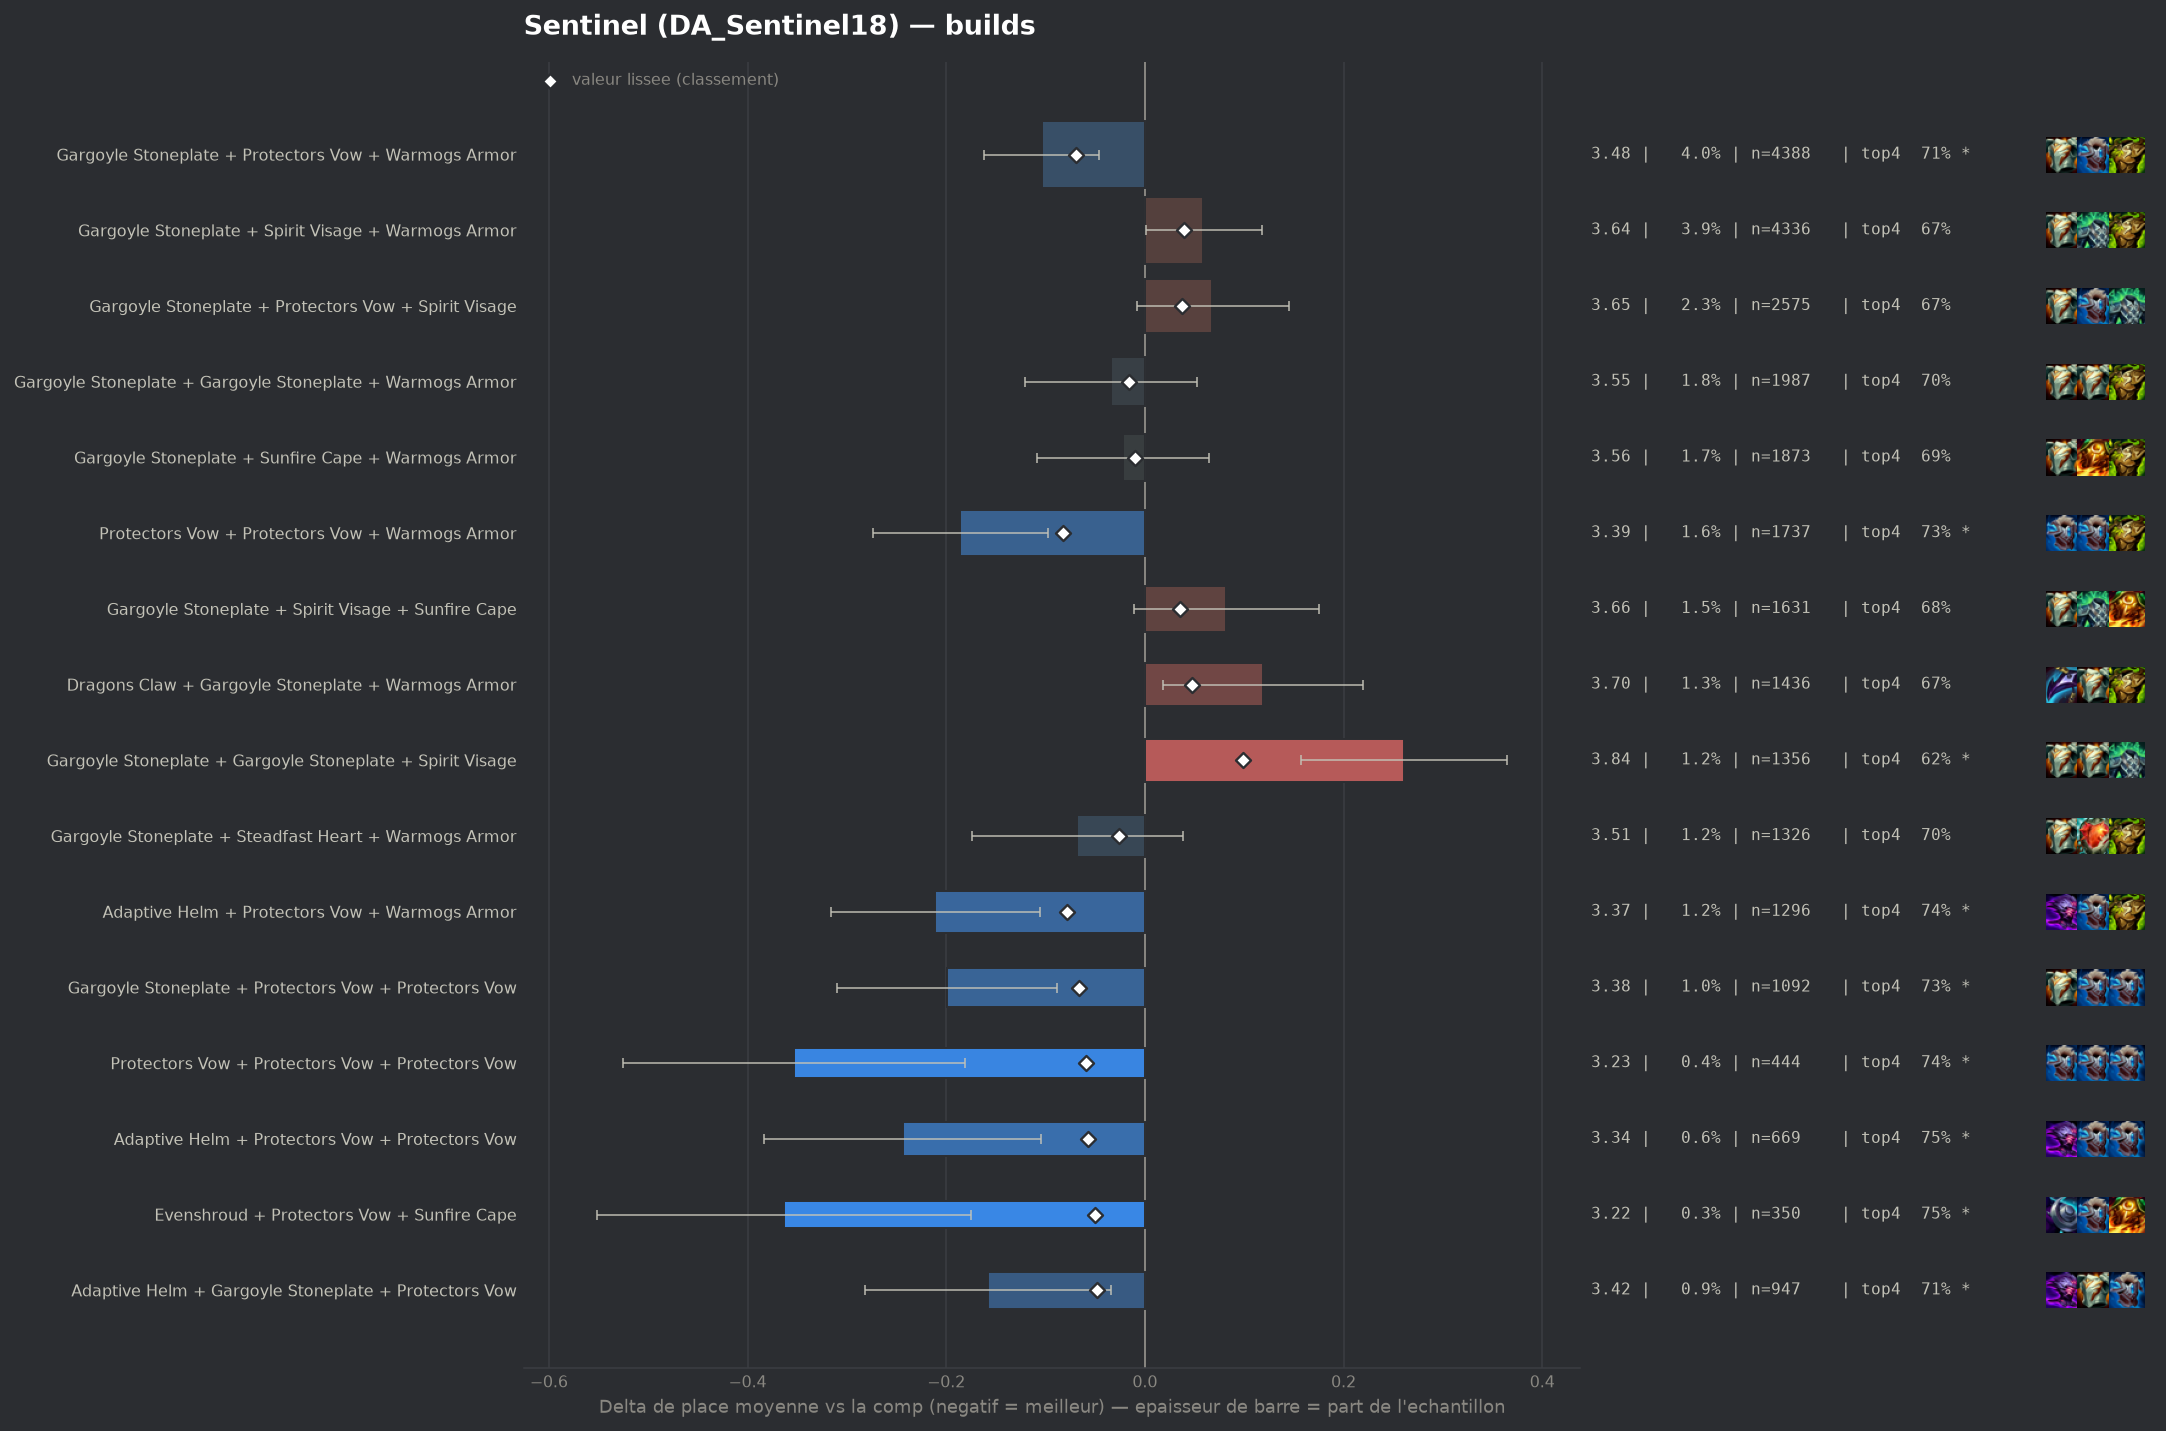

Source data for this figure (header and first rows):
group, label, n, share, avg_place, shrunk_avg, score, d_avg, d_avg_pess, impact, d_top4, win, top2, top4, sd, z, p, significant
populaire, Protectors Vow + Protectors Vow + Warmog…, 1737, 0.01579, 3.394, 3.498, -0.082, -0.186, -0.098, 0.0013, 0.0439, 0.1664, 0.3863, 0.7317, 1.848, -4.16, 3e-05, True
pepite, Adaptive Helm + Protectors Vow + Warmogs…, 1296, 0.01178, 3.37, 3.502, -0.078, -0.211, -0.106, 0.0009, 0.049, 0.1991, 0.3873, 0.7369, 1.92, -3.93, 8e-05, True
populaire, Gargoyle Stoneplate + Protectors Vow + W…, 4388, 0.03988, 3.477, 3.511, -0.069, -0.104, -0.046, 0.0028, 0.0177, 0.178, 0.3687, 0.7056, 1.915, -3.53, 0.00042, True
pepite, Gargoyle Stoneplate + Protectors Vow + P…, 1092, 0.009924, 3.382, 3.515, -0.066, -0.199, -0.088, 0.0007, 0.042, 0.174, 0.38, 0.7299, 1.86, -3.51, 0.00045, True
pepite, Protectors Vow + Protectors Vow + Protec…, 444, 0.004035, 3.227, 3.521, -0.059, -0.353, -0.181, 0.0002, 0.0509, 0.214, 0.4369, 0.7387, 1.843, -4.03, 6e-05, True
pepite, Adaptive Helm + Protectors Vow + Protect…, 669, 0.00608, 3.336, 3.524, -0.057, -0.244, -0.105, 0.0003, 0.0625, 0.1764, 0.3871, 0.7504, 1.829, -3.44, 0.00058, True
pepite, Evenshroud + Protectors Vow + Sunfire Ca…, 350, 0.003181, 3.217, 3.531, -0.05, -0.363, -0.175, 0.0002, 0.0664, 0.1971, 0.4257, 0.7543, 1.796, -3.78, 0.00016, True
pepite, Adaptive Helm + Gargoyle Stoneplate + Pr…, 947, 0.008606, 3.422, 3.533, -0.048, -0.158, -0.034, 0.0004, 0.027, 0.1985, 0.3854, 0.7149, 1.935, -2.5, 0.0123, True
, Protectors Vow + Sunfire Cape + Warmogs …, 537, 0.00488, 3.333, 3.532, -0.048, -0.247, -0.088, 0.0002, 0.0496, 0.1806, 0.3966, 0.7374, 1.875, -3.05, 0.00231, True
, Bramble Vest + Protectors Vow + Warmogs …, 461, 0.004189, 3.315, 3.534, -0.046, -0.266, -0.094, 0.0002, 0.0432, 0.2104, 0.3926, 0.731, 1.88, -3.03, 0.00244, True
, Gargoyle Stoneplate + Protectors Vow + S…, 733, 0.006661, 3.4, 3.535, -0.045, -0.181, -0.046, 0.0003, 0.042, 0.1705, 0.3779, 0.7299, 1.861, -2.62, 0.00879, True
, Adaptive Helm + Protectors Vow + Spirit …, 685, 0.006225, 3.401, 3.538, -0.043, -0.179, -0.04, 0.0003, 0.0537, 0.1825, 0.365, 0.7416, 1.856, -2.52, 0.01184, True
, Emblem Juggernaut + Gargoyle Stoneplate …, 136, 0.001236, 2.904, 3.541, -0.039, -0.676, -0.389, 0.0, 0.1283, 0.25, 0.4779, 0.8162, 1.706, -4.62, 0.0, True
, Bramble Vest + Gargoyle Stoneplate + War…, 1034, 0.009397, 3.467, 3.544, -0.036, -0.113, 0.0, 0.0003, 0.0191, 0.1547, 0.3772, 0.707, 1.898, -1.91, 0.05593, False
, Adaptive Helm + Bramble Vest + Protector…, 115, 0.001045, 2.852, 3.544, -0.036, -0.728, -0.442, 0.0, 0.1556, 0.2261, 0.4609, 0.8435, 1.567, -4.98, 0.0, True
, Adaptive Helm + Ionic Spark + Protectors…, 72, 0.0006543, 2.514, 3.547, -0.034, -1.067, -0.707, 0.0, 0.1594, 0.3472, 0.5833, 0.8472, 1.555, -5.82, 0.0, True
, Bramble Vest + Gargoyle Stoneplate + Pro…, 418, 0.003799, 3.371, 3.547, -0.033, -0.21, -0.03, 0.0001, 0.0442, 0.1986, 0.3612, 0.7321, 1.871, -2.29, 0.02222, False
, Gargoyle Stoneplate + Ionic Spark + Sunf…, 246, 0.002236, 3.264, 3.549, -0.032, -0.316, -0.088, 0.0001, 0.0682, 0.1911, 0.4065, 0.7561, 1.828, -2.71, 0.00671, True
, Crownguard + Gargoyle Stoneplate + Gargo…, 298, 0.002708, 3.326, 3.55, -0.03, -0.255, -0.043, 0.0001, 0.047, 0.1779, 0.4128, 0.7349, 1.868, -2.35, 0.01859, False
, Adaptive Helm + Adaptive Helm + Protecto…, 273, 0.002481, 3.322, 3.552, -0.028, -0.258, -0.023, 0.0001, 0.0301, 0.2125, 0.4432, 0.7179, 1.979, -2.15, 0.03136, False
, Crownguard + Gargoyle Stoneplate + Warmo…, 1181, 0.01073, 3.502, 3.553, -0.027, -0.078, 0.0, 0.0003, 0.0234, 0.1804, 0.3633, 0.7113, 1.947, -1.38, 0.1687, False
populaire, Gargoyle Stoneplate + Steadfast Heart + …, 1326, 0.01205, 3.512, 3.555, -0.026, -0.068, 0.0, 0.0003, 0.0142, 0.1765, 0.368, 0.7021, 1.958, -1.27, 0.2057, False
, Crownguard + Protectors Vow + Protectors…, 271, 0.002463, 3.347, 3.555, -0.026, -0.234, -0.013, 0.0001, 0.0612, 0.1882, 0.3764, 0.7491, 1.848, -2.08, 0.03765, False
, Evenshroud + Spirit Visage + Sunfire Cap…, 271, 0.002463, 3.347, 3.555, -0.026, -0.234, -0.012, 0.0001, 0.0612, 0.1734, 0.3875, 0.7491, 1.856, -2.07, 0.03848, False
, Evenshroud + Steadfast Heart + Sunfire C…, 101, 0.0009179, 2.98, 3.554, -0.026, -0.6, -0.257, 0.0, 0.124, 0.2475, 0.4455, 0.8119, 1.757, -3.43, 0.0006, True
, Evenshroud + Sunfire Cape + Warmogs Armo…, 216, 0.001963, 3.315, 3.557, -0.024, -0.266, -0.027, 0.0, 0.0575, 0.1806, 0.3889, 0.7454, 1.788, -2.18, 0.02916, False
, Adaptive Helm + Protectors Vow + Steadfa…, 199, 0.001808, 3.327, 3.559, -0.021, -0.254, 0.0, 0.0, 0.0157, 0.206, 0.4472, 0.7035, 1.933, -1.85, 0.0642, False
, Bramble Vest + Gargoyle Stoneplate + Gar…, 181, 0.001645, 3.309, 3.56, -0.021, -0.271, -0.0, 0.0, 0.058, 0.1934, 0.4088, 0.7459, 1.858, -1.96, 0.0498, False
, Adaptive Helm + Sunfire Cape + Warmogs A…, 162, 0.001472, 3.278, 3.56, -0.021, -0.303, -0.026, 0.0, 0.059, 0.1975, 0.3827, 0.7469, 1.792, -2.15, 0.03173, False
, Adaptive Helm + Evenshroud + Warmogs Arm…, 93, 0.0008452, 3.065, 3.56, -0.021, -0.516, -0.161, 0.0, 0.0541, 0.2366, 0.4624, 0.7419, 1.746, -2.85, 0.0044, True
, Ionic Spark + Steadfast Heart + Warmogs …, 71, 0.0006452, 2.915, 3.56, -0.021, -0.665, -0.215, 0.0, 0.115, 0.2958, 0.5352, 0.8028, 1.934, -2.9, 0.00377, True
, Adaptive Helm + Spirit Visage + Sunfire …, 196, 0.001781, 3.332, 3.56, -0.02, -0.249, 0.0, 0.0, 0.0621, 0.1837, 0.3673, 0.75, 1.795, -1.94, 0.05248, False
, Adaptive Helm + Crownguard + Protectors …, 382, 0.003471, 3.45, 3.561, -0.019, -0.13, 0.0, 0.0001, 0.0477, 0.1675, 0.3613, 0.7356, 1.898, -1.34, 0.1807, False
, Evenshroud + Protectors Vow + Spirit Vis…, 382, 0.003471, 3.453, 3.562, -0.019, -0.128, 0.0, 0.0001, 0.0373, 0.1545, 0.3639, 0.7251, 1.872, -1.33, 0.1835, False
, Adaptive Helm + Steadfast Heart + Warmog…, 187, 0.001699, 3.332, 3.561, -0.019, -0.249, 0.0, 0.0, 0.0341, 0.1872, 0.3743, 0.7219, 1.814, -1.87, 0.06082, False
, Bramble Vest + Gargoyle Stoneplate + Ste…, 181, 0.001645, 3.337, 3.562, -0.019, -0.243, 0.0, 0.0, 0.069, 0.1381, 0.4199, 0.7569, 1.869, -1.75, 0.07995, False
, Emblem Juggernaut + Protectors Vow + War…, 61, 0.0005543, 2.869, 3.561, -0.019, -0.712, -0.221, 0.0, 0.1154, 0.3115, 0.541, 0.8033, 1.954, -2.84, 0.00446, True
, Crownguard + Steadfast Heart + Warmogs A…, 153, 0.00139, 3.307, 3.563, -0.018, -0.273, 0.0, 0.0, 0.0572, 0.2092, 0.3856, 0.7451, 1.816, -1.86, 0.06285, False
, Bramble Vest + Protectors Vow + Spirit V…, 276, 0.002508, 3.424, 3.563, -0.017, -0.157, 0.0, 0.0, 0.0078, 0.1848, 0.3949, 0.6957, 1.927, -1.35, 0.1777, False
, Bramble Vest + Dragons Claw + Sunfire Ca…, 213, 0.001936, 3.39, 3.564, -0.017, -0.191, 0.0, 0.0, 0.0257, 0.1596, 0.4131, 0.7136, 1.895, -1.47, 0.142, False
, Crownguard + Evenshroud + Gargoyle Stone…, 187, 0.001699, 3.358, 3.563, -0.017, -0.222, 0.0, 0.0, 0.0608, 0.1711, 0.369, 0.7487, 1.79, -1.7, 0.08984, False
, Adaptive Helm + Bramble Vest + Warmogs A…, 157, 0.001427, 3.331, 3.564, -0.017, -0.249, 0.0, 0.0, 0.0574, 0.1911, 0.3885, 0.7452, 1.913, -1.63, 0.1028, False
populaire, Gargoyle Stoneplate + Gargoyle Stoneplat…, 1987, 0.01806, 3.546, 3.564, -0.016, -0.034, 0.0, 0.0003, 0.0087, 0.1756, 0.3588, 0.6965, 1.954, -0.78, 0.4358, False
, Steadfast Heart + Sunfire Cape + Warmogs…, 194, 0.001763, 3.387, 3.565, -0.016, -0.194, 0.0, 0.0, 0.0647, 0.1392, 0.3814, 0.7526, 1.836, -1.47, 0.1417, False
, Crownguard + Protectors Vow + Steadfast …, 149, 0.001354, 3.336, 3.565, -0.016, -0.245, 0.0, 0.0, 0.0772, 0.1477, 0.3826, 0.7651, 1.827, -1.64, 0.1019, False
, Adaptive Helm + Steadfast Heart + Sunfir…, 80, 0.000727, 3.125, 3.565, -0.016, -0.456, -0.057, 0.0, 0.0246, 0.2125, 0.475, 0.7125, 1.819, -2.24, 0.02518, False
, Emblem Juggernaut + Adaptive Helm + Prot…, 54, 0.0004907, 2.926, 3.565, -0.016, -0.655, -0.21, 0.0, 0.1455, 0.2222, 0.4815, 0.8333, 1.665, -2.89, 0.00388, True
, Bramble Vest + Ionic Spark + Sunfire Cap…, 53, 0.0004816, 2.887, 3.564, -0.016, -0.694, -0.23, 0.0, 0.1046, 0.2453, 0.4906, 0.7925, 1.723, -2.93, 0.00338, True
, Evenshroud + Ionic Spark + Sunfire Cape, 52, 0.0004726, 2.885, 3.564, -0.016, -0.696, -0.202, 0.0, 0.1391, 0.2885, 0.5192, 0.8269, 1.815, -2.76, 0.00571, True
, Protectors Vow + Spirit Visage + Warmogs…, 1163, 0.01057, 3.536, 3.565, -0.015, -0.045, 0.0, 0.0002, 0.0206, 0.1608, 0.3302, 0.7085, 1.874, -0.81, 0.4172, False
, Adaptive Helm + Spirit Visage + Warmogs …, 382, 0.003471, 3.479, 3.566, -0.015, -0.101, 0.0, 0.0001, 0.0294, 0.1754, 0.3613, 0.7173, 1.906, -1.04, 0.299, False
, Crownguard + Evenshroud + Protectors Vow, 234, 0.002127, 3.427, 3.566, -0.015, -0.153, 0.0, 0.0, 0.0215, 0.1752, 0.3632, 0.7094, 1.841, -1.27, 0.2037, False
, Ionic Spark + Protectors Vow + Warmogs A…, 161, 0.001463, 3.354, 3.565, -0.015, -0.226, 0.0, 0.0, -0.0046, 0.2112, 0.3851, 0.6832, 1.85, -1.55, 0.1206, False
, Emblem Juggernaut + Gargoyle Stoneplate …, 102, 0.0009269, 3.235, 3.565, -0.015, -0.345, -0.011, 0.0, 0.0572, 0.1863, 0.4118, 0.7451, 1.722, -2.02, 0.04298, False
, Adaptive Helm + Adaptive Helm + Gargoyle…, 99, 0.0008997, 3.232, 3.566, -0.015, -0.348, -0.003, 0.0, 0.0495, 0.1616, 0.404, 0.7374, 1.751, -1.98, 0.04804, False
, Ionic Spark + Protectors Vow + Sunfire C…, 98, 0.0008906, 3.224, 3.565, -0.015, -0.356, -0.018, 0.0, 0.0876, 0.1837, 0.3776, 0.7755, 1.706, -2.07, 0.03889, False
, Gargoyle Stoneplate + Ionic Spark + Warm…, 462, 0.004199, 3.498, 3.566, -0.014, -0.083, 0.0, 0.0001, 0.0091, 0.2143, 0.3615, 0.697, 2.017, -0.88, 0.3792, False
, Bramble Vest + Dragons Claw + Gargoyle S…, 437, 0.003971, 3.499, 3.567, -0.014, -0.082, 0.0, 0.0001, 0.0169, 0.1762, 0.3661, 0.7048, 1.952, -0.87, 0.3828, False
, Dragons Claw + Protectors Vow + Protecto…, 224, 0.002036, 3.433, 3.567, -0.014, -0.147, 0.0, 0.0, 0.0353, 0.1652, 0.3348, 0.7232, 1.789, -1.23, 0.2179, False
, Dragons Claw + Evenshroud + Spirit Visag…, 103, 0.000936, 3.272, 3.567, -0.014, -0.309, 0.0, 0.0, 0.0791, 0.1748, 0.3204, 0.767, 1.638, -1.91, 0.05599, False
... 277 more rows
